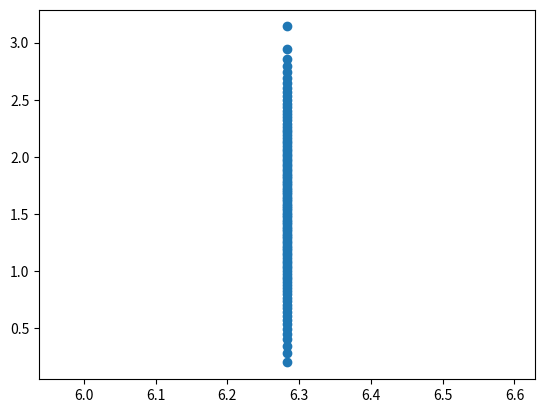

The matplotlib source for this figure:
# Generate a random sampling of a 2d donut.



import random
import math
import json


import matplotlib.pyplot as plt


random.seed(0)

NUM_POINTS = 2000
MIDDLE_RADIUS = 10
BAND_WIDTH = 5

# Method from Wolfram http://mathworld.wolfram.com/SpherePointPicking.html

U = [random.random() for _ in range(NUM_POINTS)]
V = [random.random() for _ in range(NUM_POINTS)]
R = [random.random() for _ in range(NUM_POINTS)]

U = [1 for _ in range(100)]
V = [0.01* i for i in range(100)]

thetas = [2*math.pi*u for u in U]
phis = [math.acos(2*v - 1) for v in V]

xs = [math.cos(t)*math.sin(p) for t, p, r in zip(thetas, phis, R)]
ys = [math.sin(t)*math.cos(p) for t, p, r in zip(thetas, phis, R)]
zs = [math.cos(p) for p, r in zip(phis, R)]
points = list(zip(xs, ys, zs))


plt.scatter(thetas, phis)
plt.show()



with open('sphere.json', 'w') as outfile:
    json.dump(points, outfile)
